Photos from the image-classification dataset "augmented_images" in the GitHub repository agiftsanyazhar/Visi-Komputer. Its 8 classes are: apple, banana, beetroot, bell pepper, cabbage, capsicum, carrot, cauliflower.

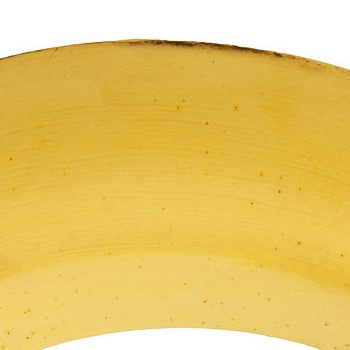
Label: banana

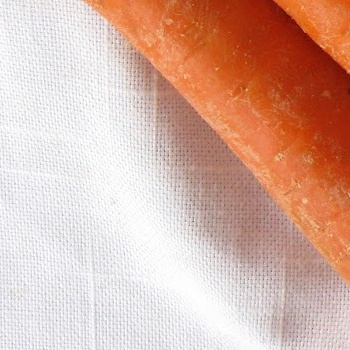
Label: carrot

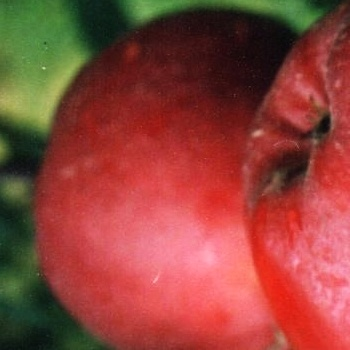
Label: apple

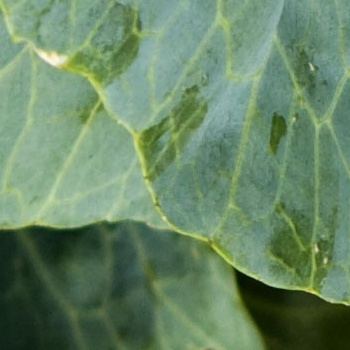
Label: cabbage

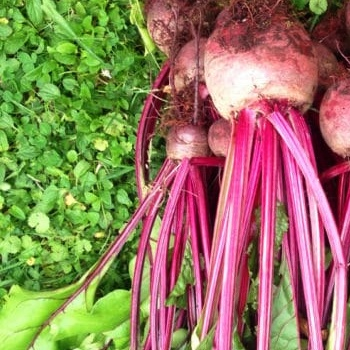
Label: beetroot

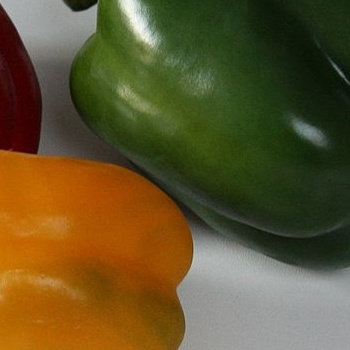
Label: bell pepper
